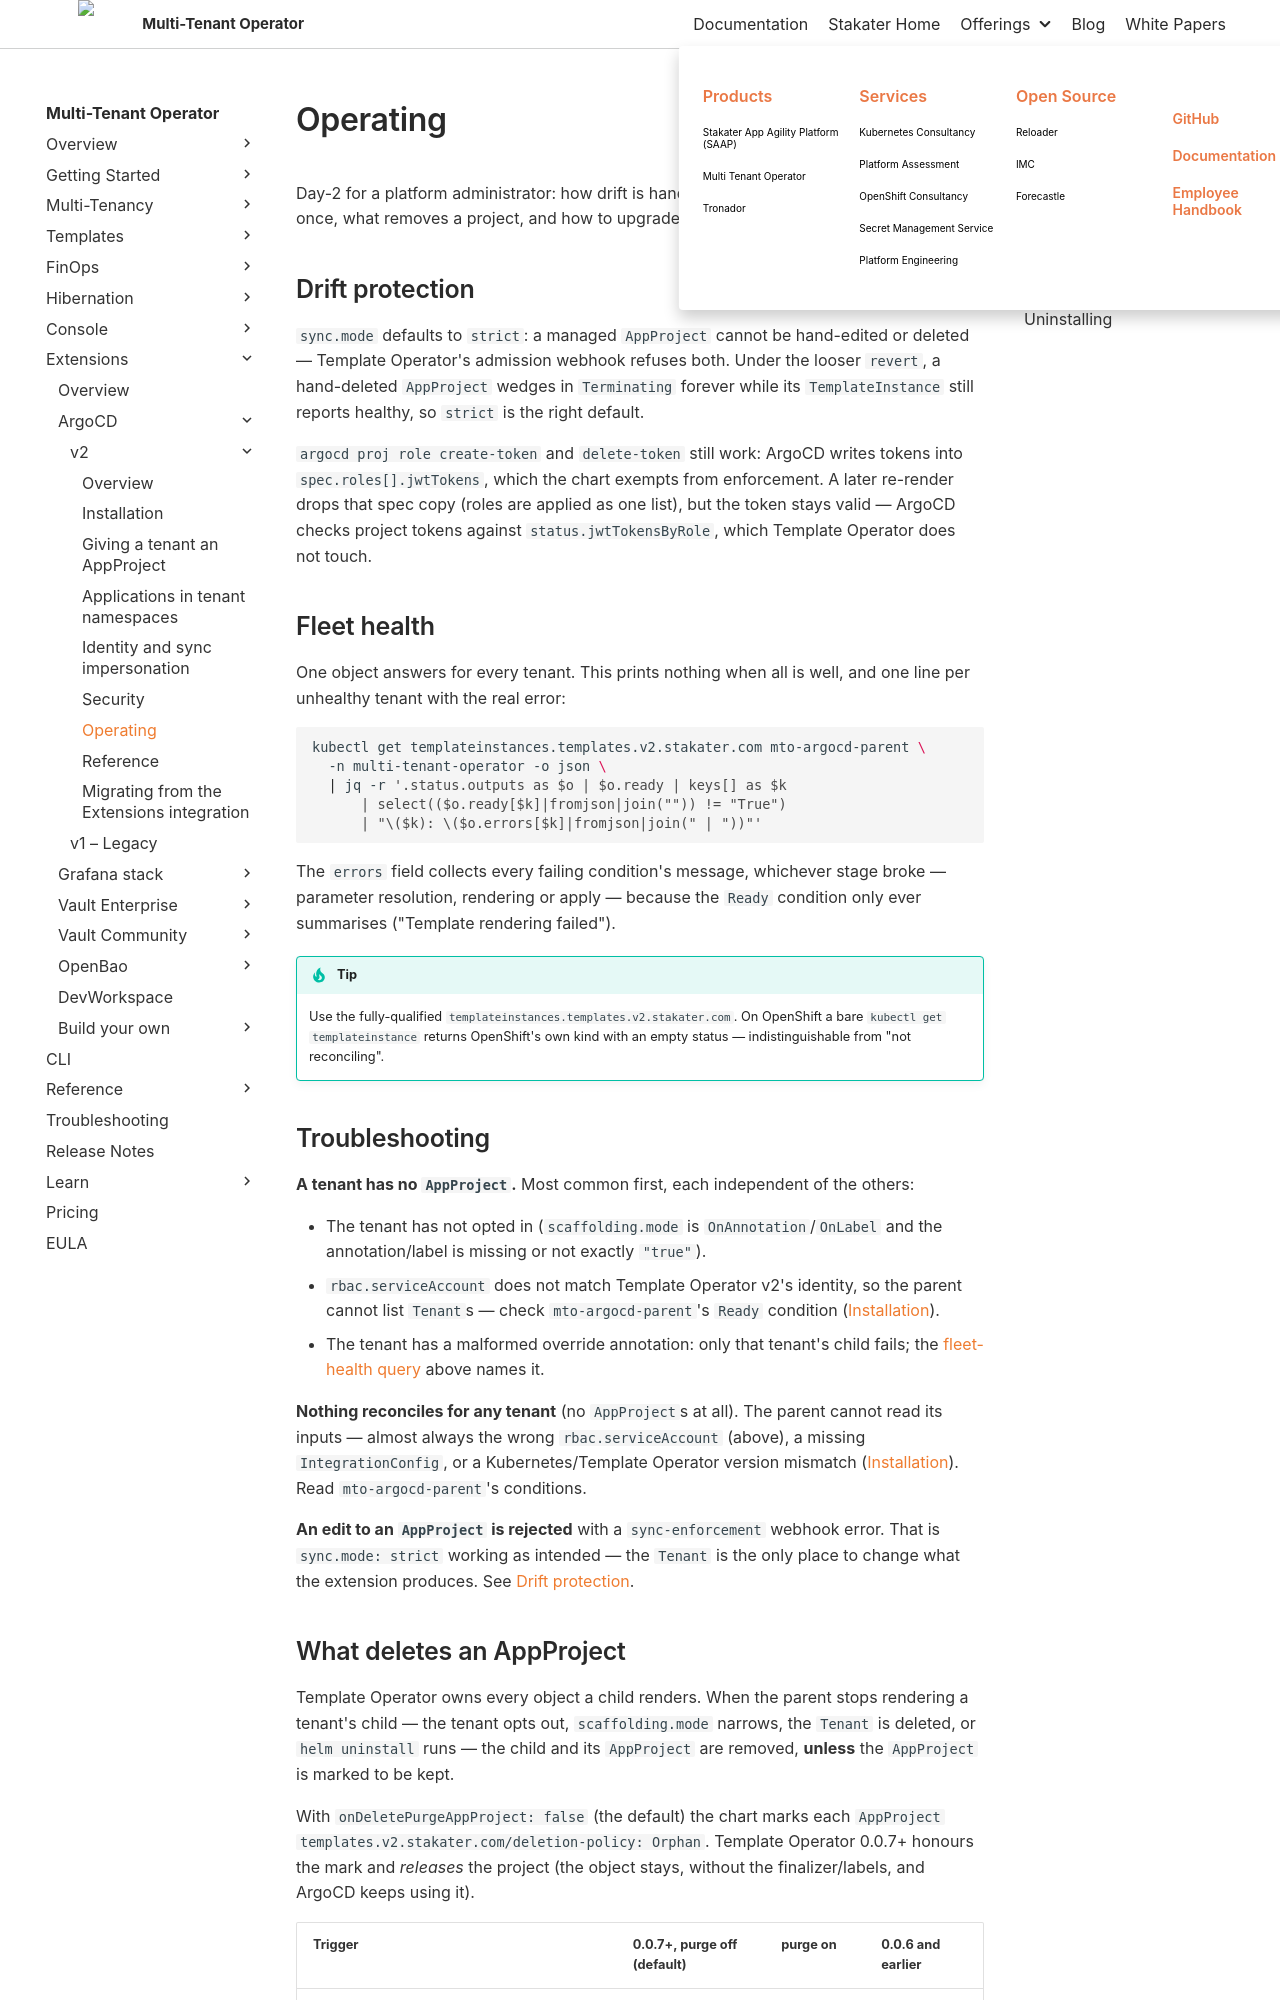

repository: stakater/mto-docs · page: 1.11/extensions/argocd-v2/operating.html · generator: mkdocs

# Operating

Day-2 for a platform administrator: how drift is handled, how to check every tenant at once, what removes a project, and how to upgrade and uninstall safely.

## Drift protection

`sync.mode` defaults to `strict`: a managed `AppProject` cannot be hand-edited or deleted — Template Operator's admission webhook refuses both. Under the looser `revert`, a hand-deleted `AppProject` wedges in `Terminating` forever while its `TemplateInstance` still reports healthy, so `strict` is the right default.

`argocd proj role create-token` and `delete-token` still work: ArgoCD writes tokens into `spec.roles[].jwtTokens`, which the chart exempts from enforcement. A later re-render drops that spec copy (roles are applied as one list), but the token stays valid — ArgoCD checks project tokens against `status.jwtTokensByRole`, which Template Operator does not touch.

## Fleet health

One object answers for every tenant. This prints nothing when all is well, and one line per unhealthy tenant with the real error:

```bash
kubectl get templateinstances.templates.v2.stakater.com mto-argocd-parent \
  -n multi-tenant-operator -o json \
  | jq -r '.status.outputs as $o | $o.ready | keys[] as $k
      | select(($o.ready[$k]|fromjson|join("")) != "True")
      | "\($k): \($o.errors[$k]|fromjson|join(" | "))"'
```

The `errors` field collects every failing condition's message, whichever stage broke — parameter resolution, rendering or apply — because the `Ready` condition only ever summarises ("Template rendering failed").

!!! tip
    Use the fully-qualified `templateinstances.templates.v2.stakater.com`. On OpenShift a bare `kubectl get templateinstance` returns OpenShift's own kind with an empty status — indistinguishable from "not reconciling".

## Troubleshooting

**A tenant has no `AppProject`.** Most common first, each independent of the others:

- The tenant has not opted in (`scaffolding.mode` is `OnAnnotation`/`OnLabel` and the annotation/label is missing or not exactly `"true"`).
- `rbac.serviceAccount` does not match Template Operator v2's identity, so the parent cannot list `Tenant`s — check `mto-argocd-parent`'s `Ready` condition ([Installation](installation.md#verify)).
- The tenant has a malformed override annotation: only that tenant's child fails; the [fleet-health query](#fleet-health) above names it.

**Nothing reconciles for any tenant** (no `AppProject`s at all). The parent cannot read its inputs — almost always the wrong `rbac.serviceAccount` (above), a missing `IntegrationConfig`, or a Kubernetes/Template Operator version mismatch ([Installation](installation.md#requirements)). Read `mto-argocd-parent`'s conditions.

**An edit to an `AppProject` is rejected** with a `sync-enforcement` webhook error. That is `sync.mode: strict` working as intended — the `Tenant` is the only place to change what the extension produces. See [Drift protection](#drift-protection).
